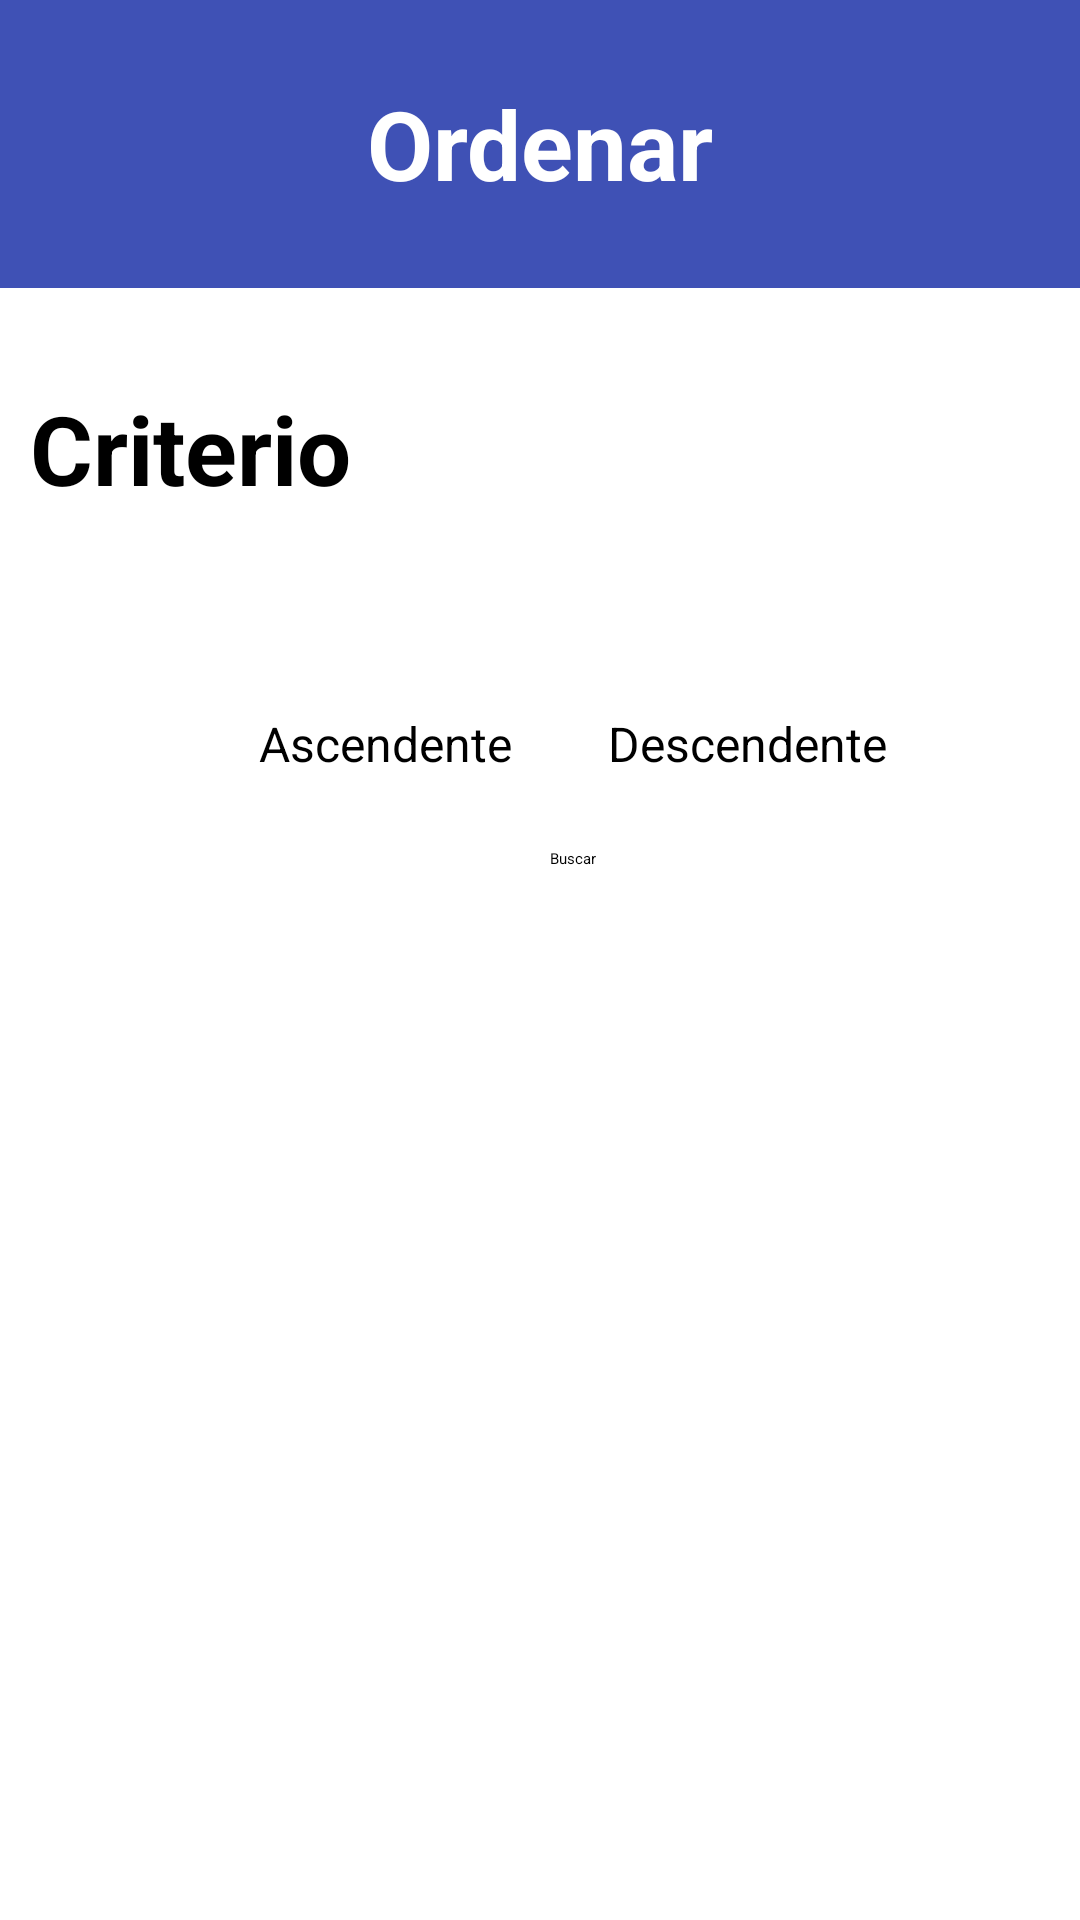

Produce the Android XML layout that renders to this screen, including the resource entries it uses.
<!-- AndroidManifest.xml: application theme Theme.CarChargers -->
<!-- res/layout/sort_menu.xml -->
<?xml version="1.0" encoding="utf-8"?>
<androidx.constraintlayout.widget.ConstraintLayout xmlns:android="http://schemas.android.com/apk/res/android"
    xmlns:app="http://schemas.android.com/apk/res-auto"
    xmlns:tools="http://schemas.android.com/tools"
    android:layout_width="match_parent"
    android:layout_height="match_parent"
    android:background="#000C0000"
    tools:layout_editor_absoluteX="0dp"
    tools:layout_editor_absoluteY="0dp">

    <TextView
        android:id="@+id/tvOrdenarTitulo"
        android:layout_width="0dp"
        android:layout_height="0dp"
        android:layout_marginBottom="32dp"
        android:background="#3F51B5"
        android:gravity="center|end"
        android:text="Ordenar"
        android:textAlignment="center"
        android:textColor="#FFFFFF"
        android:textIsSelectable="false"
        android:textSize="32dp"
        android:textStyle="bold"
        app:layout_constraintBottom_toTopOf="@+id/tvCriterio"
        app:layout_constraintEnd_toEndOf="parent"
        app:layout_constraintStart_toStartOf="parent"
        app:layout_constraintTop_toTopOf="parent" />

    <TextView
        android:id="@+id/tvCriterio"
        android:layout_width="wrap_content"
        android:layout_height="wrap_content"
        android:layout_marginStart="10dp"
        android:layout_marginTop="128dp"
        android:text="Criterio"
        android:textColor="#000000"
        android:textSize="32dp"
        android:textStyle="bold"
        app:layout_constraintStart_toStartOf="parent"
        app:layout_constraintTop_toTopOf="parent" />

    <Button
        android:id="@+id/btnBuscarOrden"
        android:layout_width="wrap_content"
        android:layout_height="wrap_content"
        android:layout_marginTop="24dp"
        android:text="Buscar"
        app:layout_constraintEnd_toEndOf="parent"
        app:layout_constraintHorizontal_bias="0.532"
        app:layout_constraintStart_toStartOf="parent"
        app:layout_constraintTop_toBottomOf="@+id/rgAscDesc" />

    <Spinner
        android:id="@+id/spnCriterio"
        android:layout_width="match_parent"
        android:layout_height="wrap_content"
        android:layout_marginStart="10dp"
        android:layout_marginTop="20dp"
        android:scrollbarSize="4dp"
        app:layout_constraintStart_toStartOf="@+id/tvCriterio"
        app:layout_constraintTop_toBottomOf="@+id/tvCriterio" />

    <RadioGroup
        android:id="@+id/rgAscDesc"
        android:layout_width="wrap_content"
        android:layout_height="wrap_content"
        android:layout_marginTop="8dp"
        android:orientation="horizontal"
        app:layout_constraintEnd_toEndOf="parent"
        app:layout_constraintHorizontal_bias="0.572"
        app:layout_constraintStart_toStartOf="parent"
        app:layout_constraintTop_toBottomOf="@+id/etPorcentajeBateria">

        <RadioButton
            android:id="@+id/radioButtonAsc"
            android:layout_width="wrap_content"
            android:layout_height="wrap_content"
            android:layout_marginRight="16dp"
            android:text="Ascendente"
            android:textSize="16dp" />

        <RadioButton
            android:id="@+id/radioButtonDesc"
            android:layout_width="wrap_content"
            android:layout_height="wrap_content"
            android:layout_marginLeft="16dp"
            android:text="Descendente"
            android:textSize="16dp" />

    </RadioGroup>

    <TextView
        android:id="@+id/tvCapacidadBateria"
        android:layout_width="wrap_content"
        android:layout_height="wrap_content"
        android:layout_marginTop="8dp"
        android:text="Capacidad batería"
        android:visibility="invisible"
        app:layout_constraintEnd_toStartOf="@+id/etCapacidadBateria"
        app:layout_constraintHorizontal_bias="0.5"
        app:layout_constraintHorizontal_chainStyle="packed"
        app:layout_constraintStart_toStartOf="parent"
        app:layout_constraintTop_toBottomOf="@+id/spnCriterio"
        tools:visibility="visible" />

    <EditText
        android:id="@+id/etCapacidadBateria"
        android:layout_width="120dp"
        android:layout_height="wrap_content"
        android:layout_marginStart="16dp"
        android:ems="5"
        android:inputType="numberDecimal"
        android:visibility="invisible"
        app:layout_constraintBaseline_toBaselineOf="@+id/tvCapacidadBateria"
        app:layout_constraintEnd_toEndOf="parent"
        app:layout_constraintHorizontal_bias="0.5"
        app:layout_constraintStart_toEndOf="@+id/tvCapacidadBateria"
        tools:visibility="visible" />

    <TextView
        android:id="@+id/tvPorcentajeBateria"
        android:layout_width="wrap_content"
        android:layout_height="wrap_content"
        android:layout_marginTop="16dp"
        android:text="Porcentaje batería"
        android:visibility="invisible"
        app:layout_constraintEnd_toEndOf="@+id/tvCapacidadBateria"
        app:layout_constraintHorizontal_chainStyle="packed"
        app:layout_constraintTop_toBottomOf="@+id/tvCapacidadBateria"
        tools:visibility="visible" />

    <EditText
        android:id="@+id/etPorcentajeBateria"
        android:layout_width="120dp"
        android:layout_height="wrap_content"
        android:ems="3"
        android:inputType="number"
        android:visibility="invisible"
        app:layout_constraintBaseline_toBaselineOf="@+id/tvPorcentajeBateria"
        app:layout_constraintStart_toStartOf="@+id/etCapacidadBateria"
        tools:visibility="visible" />

</androidx.constraintlayout.widget.ConstraintLayout>
<!-- resources referenced by this layout -->
<resources>

</resources>
